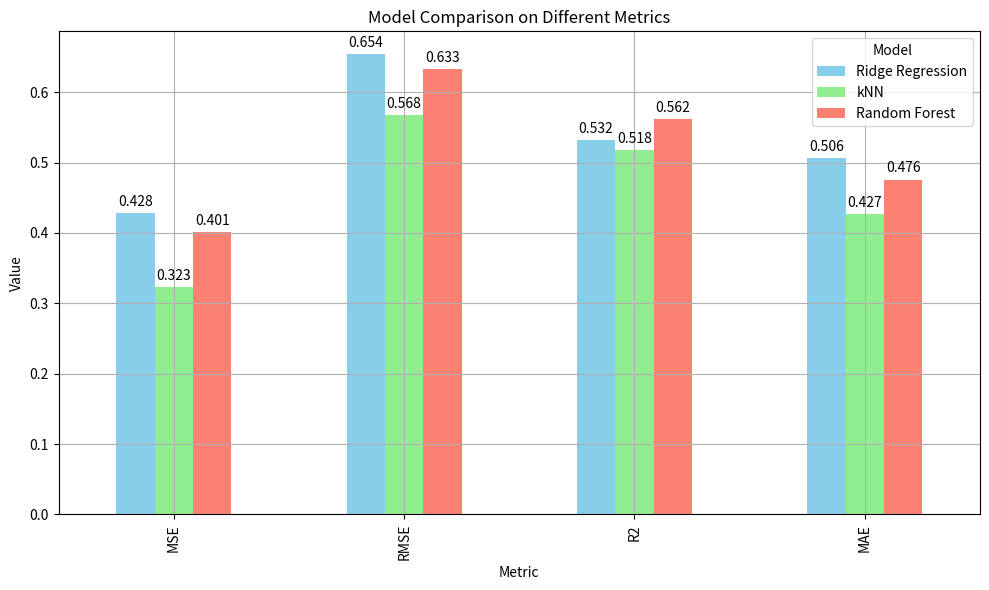

Generate this figure with matplotlib:
## This code is to draw the graph in the discussion part to comparing the 3 models' performances on the 4 evaluation matrics.

import pandas as pd
import matplotlib.pyplot as plt
# extract the evaluation values of 3 models
data = {
    'Metric': ['MSE', 'RMSE', 'R2', 'MAE'],
    'Ridge Regression': [0.428, 0.654, 0.532, 0.506],
    'kNN': [0.323, 0.568, 0.518, 0.427],
    'Random Forest': [0.40085, 0.63313, 0.56188, 0.476]
}

df = pd.DataFrame(data)
# draw the graph
fig, ax = plt.subplots(figsize=(10, 6))
bars = df.plot(kind='bar', ax=ax, color=['skyblue', 'lightgreen', 'salmon'])
ax.set_title('Model Comparison on Different Metrics')
ax.set_xlabel('Metric')
ax.set_ylabel('Value')
ax.set_xticks(range(len(df['Metric'])))
ax.set_xticklabels(df['Metric'])
ax.legend(title='Model')
ax.grid(True)

for bar in bars.containers:
    ax.bar_label(bar, fmt='%.3f', label_type='edge', padding=3)
plt.tight_layout()
plt.show()
